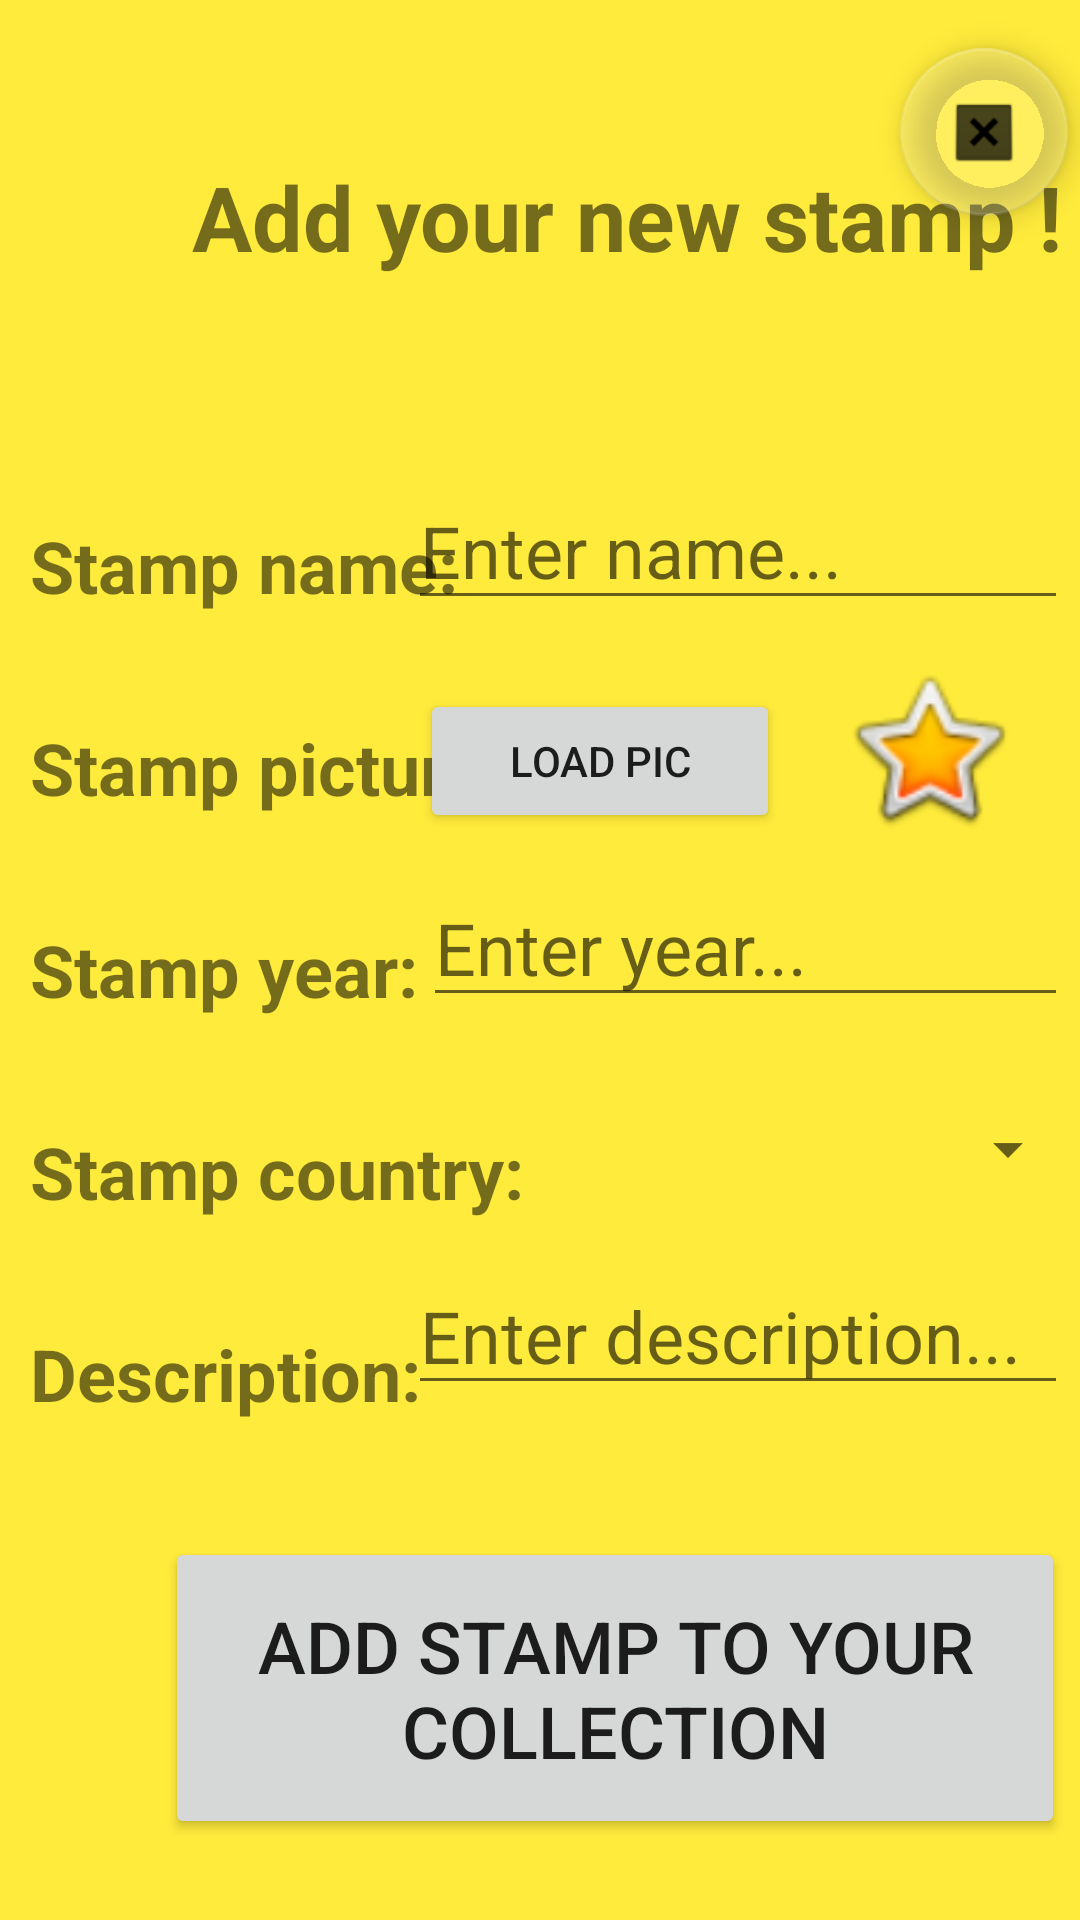

This screen was rendered from an Android layout file. Write that file and the resources it references.
<!-- AndroidManifest.xml: application theme Theme.PostageStampsCollectorApp -->
<!-- res/layout/activity_stamp_registration.xml -->
<?xml version="1.0" encoding="utf-8"?>
<androidx.constraintlayout.widget.ConstraintLayout xmlns:android="http://schemas.android.com/apk/res/android"
    xmlns:app="http://schemas.android.com/apk/res-auto"
    xmlns:tools="http://schemas.android.com/tools"
    android:layout_width="match_parent"
    android:layout_height="match_parent"
    android:background="#FFFFFF"
    android:backgroundTint="#FFEB3B"
    android:screenOrientation="portrait" >

    <ScrollView
        android:layout_width="match_parent"
        android:layout_height="match_parent"
        android:fillViewport="true"
        app:layout_constraintBottom_toBottomOf="parent"
        app:layout_constraintEnd_toEndOf="parent"
        app:layout_constraintHorizontal_bias="0.0"
        app:layout_constraintStart_toStartOf="parent"
        app:layout_constraintTop_toTopOf="parent"
        app:layout_constraintVertical_bias="0.0">

        <androidx.constraintlayout.widget.ConstraintLayout
            android:layout_width="match_parent"
            android:layout_height="match_parent">

            <ImageView
                android:id="@+id/choiceImageView"
                android:layout_width="67dp"
                android:layout_height="60dp"
                android:layout_marginStart="16dp"
                android:layout_marginTop="13dp"
                app:layout_constraintStart_toEndOf="@+id/LoadPicButton"
                app:layout_constraintTop_toBottomOf="@+id/stampNameEditText"
                app:srcCompat="@android:drawable/btn_star_big_on"
                tools:srcCompat="@tools:sample/avatars" />

            <Button
                android:id="@+id/addPostButton"
                android:layout_width="300dp"
                android:layout_height="wrap_content"
                android:layout_marginStart="55dp"
                android:layout_marginTop="44dp"
                android:onClick="addStamp"
                android:padding="20dp"
                android:text="@string/AddStampToYourCollection"
                android:textSize="24sp"
                app:layout_constraintStart_toStartOf="parent"
                app:layout_constraintTop_toBottomOf="@+id/stampDescriptionEditText" />

            <EditText
                android:id="@+id/stampDescriptionEditText"
                android:layout_width="220dp"
                android:layout_height="wrap_content"
                android:layout_marginTop="20dp"
                android:layout_marginEnd="4dp"
                android:ems="10"
                android:gravity="start|top"
                android:hint="@string/EnterStampDescription"
                android:inputType="textMultiLine"
                android:maxLength="255"
                android:textSize="24sp"
                app:layout_constraintEnd_toEndOf="parent"
                app:layout_constraintTop_toBottomOf="@+id/stampCountrySpinner" />

            <TextView
                android:id="@+id/infoDescriptionTextView"
                android:layout_width="wrap_content"
                android:layout_height="wrap_content"
                android:layout_marginStart="10dp"
                android:layout_marginTop="35dp"
                android:text="@string/StampDescriptionLabel"
                android:textSize="24sp"
                android:textStyle="bold"
                app:layout_constraintStart_toStartOf="parent"
                app:layout_constraintTop_toBottomOf="@+id/infoCountryTextView" />

            <Spinner
                android:id="@+id/stampCountrySpinner"
                android:layout_width="220dp"
                android:layout_height="32dp"
                android:layout_marginTop="28dp"
                app:layout_constraintEnd_toEndOf="parent"
                app:layout_constraintTop_toBottomOf="@+id/stampYearEditText" />

            <TextView
                android:id="@+id/infoCountryTextView"
                android:layout_width="wrap_content"
                android:layout_height="wrap_content"
                android:layout_marginStart="10dp"
                android:layout_marginTop="35dp"
                android:text="@string/StampCountryLabel"
                android:textSize="24sp"
                android:textStyle="bold"
                app:layout_constraintStart_toStartOf="parent"
                app:layout_constraintTop_toBottomOf="@+id/infoYearTextView" />

            <TextView
                android:id="@+id/infoYearTextView"
                android:layout_width="wrap_content"
                android:layout_height="wrap_content"
                android:layout_marginStart="10dp"
                android:layout_marginTop="35dp"
                android:text="@string/StampYearLabel"
                android:textSize="24sp"
                android:textStyle="bold"
                app:layout_constraintStart_toStartOf="parent"
                app:layout_constraintTop_toBottomOf="@+id/infoPicTextView" />

            <EditText
                android:id="@+id/stampYearEditText"
                android:layout_width="215dp"
                android:layout_height="0dp"
                android:layout_marginTop="12dp"
                android:layout_marginEnd="4dp"
                android:ems="10"
                android:hint="@string/EnterStampYear"
                android:inputType="number"
                android:maxLength="4"
                android:textSize="24sp"
                app:layout_constraintEnd_toEndOf="parent"
                app:layout_constraintTop_toBottomOf="@+id/LoadPicButton" />

            <Button
                android:id="@+id/LoadPicButton"
                android:layout_width="120dp"
                android:layout_height="wrap_content"
                android:layout_marginTop="23dp"
                android:layout_marginEnd="100dp"
                android:onClick="selectImage"
                android:text="@string/LoadStampPic"
                app:layout_constraintEnd_toEndOf="parent"
                app:layout_constraintTop_toBottomOf="@+id/stampNameEditText" />

            <TextView
                android:id="@+id/infoPicTextView"
                android:layout_width="wrap_content"
                android:layout_height="wrap_content"
                android:layout_marginStart="10dp"
                android:layout_marginTop="35dp"
                android:text="@string/StampPictureLabel"
                android:textSize="24sp"
                android:textStyle="bold"
                app:layout_constraintStart_toStartOf="parent"
                app:layout_constraintTop_toBottomOf="@+id/infoNameTextView" />

            <TextView
                android:id="@+id/infoNameTextView"
                android:layout_width="wrap_content"
                android:layout_height="wrap_content"
                android:layout_marginStart="10dp"
                android:layout_marginTop="80dp"
                android:text="@string/StampNameLabel"
                android:textSize="24sp"
                android:textStyle="bold"
                app:layout_constraintStart_toStartOf="parent"
                app:layout_constraintTop_toBottomOf="@+id/infoTitleTextView" />

            <EditText
                android:id="@+id/stampNameEditText"
                android:layout_width="220dp"
                android:layout_height="wrap_content"
                android:layout_marginTop="65dp"
                android:layout_marginEnd="4dp"
                android:ems="10"
                android:hint="@string/EnterStampName"
                android:inputType="textPersonName"
                android:maxLength="15"
                android:textSize="24sp"
                app:layout_constraintEnd_toEndOf="parent"
                app:layout_constraintTop_toBottomOf="@+id/infoTitleTextView" />

            <TextView
                android:id="@+id/infoTitleTextView"
                android:layout_width="wrap_content"
                android:layout_height="wrap_content"
                android:layout_marginStart="64dp"
                android:layout_marginTop="52dp"
                android:text="@string/AddYourNewStamp"
                android:textSize="30sp"
                android:textStyle="bold"
                app:layout_constraintStart_toStartOf="parent"
                app:layout_constraintTop_toTopOf="parent" />

            <com.google.android.material.floatingactionbutton.FloatingActionButton
                android:id="@+id/floatingActionButton3"
                android:layout_width="wrap_content"
                android:layout_height="wrap_content"
                android:layout_marginTop="16dp"
                android:layout_marginEnd="4dp"
                android:clickable="true"
                android:onClick="cancelStampCreation"
                app:backgroundTint="#2DFFFFFF"
                app:layout_constraintEnd_toEndOf="parent"
                app:layout_constraintTop_toTopOf="parent"
                app:srcCompat="@android:drawable/btn_dialog" />
        </androidx.constraintlayout.widget.ConstraintLayout>
    </ScrollView>

</androidx.constraintlayout.widget.ConstraintLayout>
<!-- resources referenced by this layout -->
<resources>
  <string name="AddStampToYourCollection">Add stamp to your collection</string>
  <string name="AddYourNewStamp">Add your new stamp !</string>
  <string name="EnterStampDescription">Enter description...</string>
  <string name="EnterStampName">Enter name...</string>
  <string name="EnterStampYear">Enter year...</string>
  <string name="LoadStampPic">Load pic</string>
  <string name="StampCountryLabel">Stamp country:</string>
  <string name="StampDescriptionLabel"> Description:</string>
  <string name="StampNameLabel">Stamp name:</string>
  <string name="StampPictureLabel">Stamp picture:</string>
  <string name="StampYearLabel">Stamp year:</string>
  <style name="Theme.PostageStampsCollectorApp" parent="Theme.MaterialComponents.DayNight.DarkActionBar">
          
          <item name="colorPrimary">@color/blue__violet</item>
          <item name="colorPrimaryVariant">@color/purple_700</item>
          <item name="colorOnPrimary">@color/white</item>
          
          <item name="colorSecondary">@color/teal_200</item>
          <item name="colorSecondaryVariant">@color/teal_700</item>
          <item name="colorOnSecondary">@color/black</item>
          
          <item name="android:statusBarColor" tools:targetApi="l">?attr/colorPrimaryVariant</item>
          
      </style>
  <color name="blue__violet">#8A2BE2</color>
  <color name="purple_700">#FF3700B3</color>
  <color name="white">#FFFFFFFF</color>
  <color name="teal_200">#FF03DAC5</color>
  <color name="teal_700">#FF018786</color>
  <color name="black">#FF000000</color>
</resources>
